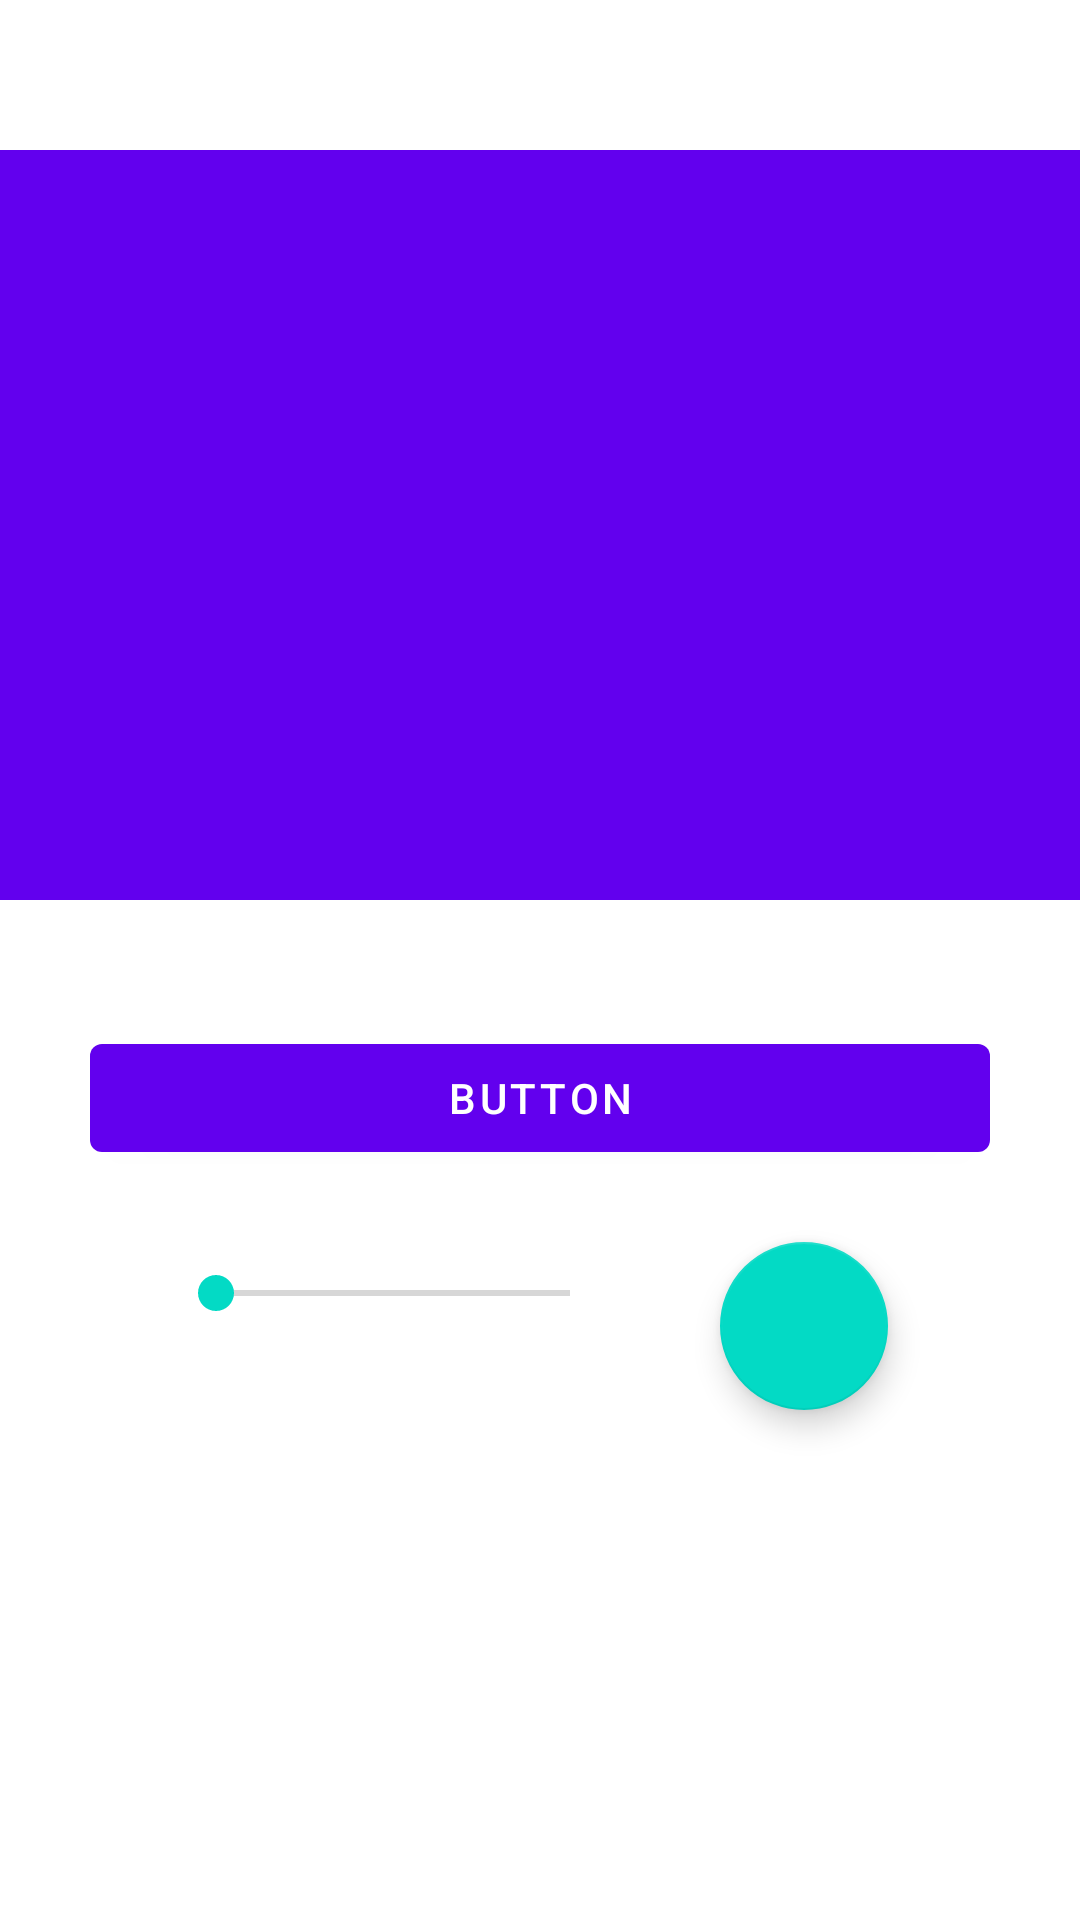

This screen was rendered from an Android layout file. Write that file and the resources it references.
<!-- AndroidManifest.xml: application theme Theme.Personal_prod_2 -->
<!-- res/layout/fragment_case.xml -->
<?xml version="1.0" encoding="utf-8"?>
<androidx.constraintlayout.widget.ConstraintLayout xmlns:android="http://schemas.android.com/apk/res/android"
    xmlns:app="http://schemas.android.com/apk/res-auto"
    xmlns:tools="http://schemas.android.com/tools"
    android:layout_width="match_parent"
    android:layout_height="match_parent"
    tools:context=".caseFragment" >

    <ImageView
        android:id="@+id/imageView"
        android:layout_width="match_parent"
        android:layout_height="250dp"
        android:layout_marginTop="50dp"
        android:background="?attr/colorPrimarySurface"
        android:src="@drawable/ic_launcher_foreground"
        app:layout_constraintEnd_toEndOf="parent"
        app:layout_constraintStart_toStartOf="parent"
        app:layout_constraintTop_toTopOf="parent" />

    <Button
        android:id="@+id/button"
        android:layout_width="300dp"
        android:layout_height="wrap_content"
        android:layout_marginBottom="250dp"
        android:text="Button"
        app:layout_constraintBottom_toBottomOf="parent"
        app:layout_constraintEnd_toEndOf="parent"
        app:layout_constraintStart_toStartOf="parent" />

    <SeekBar
        android:id="@+id/seekBar"
        android:layout_width="150dp"
        android:layout_height="wrap_content"
        android:layout_marginStart="56dp"
        android:layout_marginBottom="200dp"
        app:layout_constraintBottom_toBottomOf="parent"
        app:layout_constraintStart_toStartOf="parent" />

    <com.google.android.material.floatingactionbutton.FloatingActionButton
        android:id="@+id/floatingActionButton"
        android:layout_width="wrap_content"
        android:layout_height="wrap_content"
        android:layout_marginEnd="64dp"
        android:layout_marginBottom="170dp"
        android:clickable="true"
        android:src="@drawable/ic_baseline_add_24"
        app:layout_constraintBottom_toBottomOf="parent"
        app:layout_constraintEnd_toEndOf="parent" />

    <TextView
        android:id="@+id/rgbtext"
        android:layout_width="wrap_content"
        android:layout_height="wrap_content"
        android:layout_marginStart="64dp"
        android:layout_marginBottom="120dp"
        android:textSize="24sp"
        app:layout_constraintBottom_toBottomOf="parent"
        app:layout_constraintStart_toStartOf="parent" />

    <TextView
        android:id="@+id/rgbdarktext"
        android:layout_width="wrap_content"
        android:layout_height="wrap_content"
        android:layout_marginStart="64dp"
        android:layout_marginBottom="70dp"
        android:textSize="24sp"
        app:layout_constraintBottom_toBottomOf="parent"
        app:layout_constraintStart_toStartOf="parent" />

</androidx.constraintlayout.widget.ConstraintLayout>
<!-- resources referenced by this layout -->
<resources>
  <style name="Theme.Personal_prod_2" parent="Theme.MaterialComponents.DayNight.DarkActionBar">
          
          <item name="colorPrimary">@color/purple_500</item>
          <item name="colorPrimaryVariant">@color/purple_700</item>
          <item name="colorOnPrimary">@color/white</item>
          
          <item name="colorSecondary">@color/teal_200</item>
          <item name="colorSecondaryVariant">@color/teal_700</item>
          <item name="colorOnSecondary">@color/black</item>
          
          <item name="android:statusBarColor" tools:targetApi="l">?attr/colorPrimaryVariant</item>
          
      </style>
  <color name="purple_500">#FF6200EE</color>
  <color name="purple_700">#FF3700B3</color>
  <color name="white">#FFFFFFFF</color>
  <color name="teal_200">#FF03DAC5</color>
  <color name="teal_700">#FF018786</color>
  <color name="black">#FF000000</color>
</resources>
